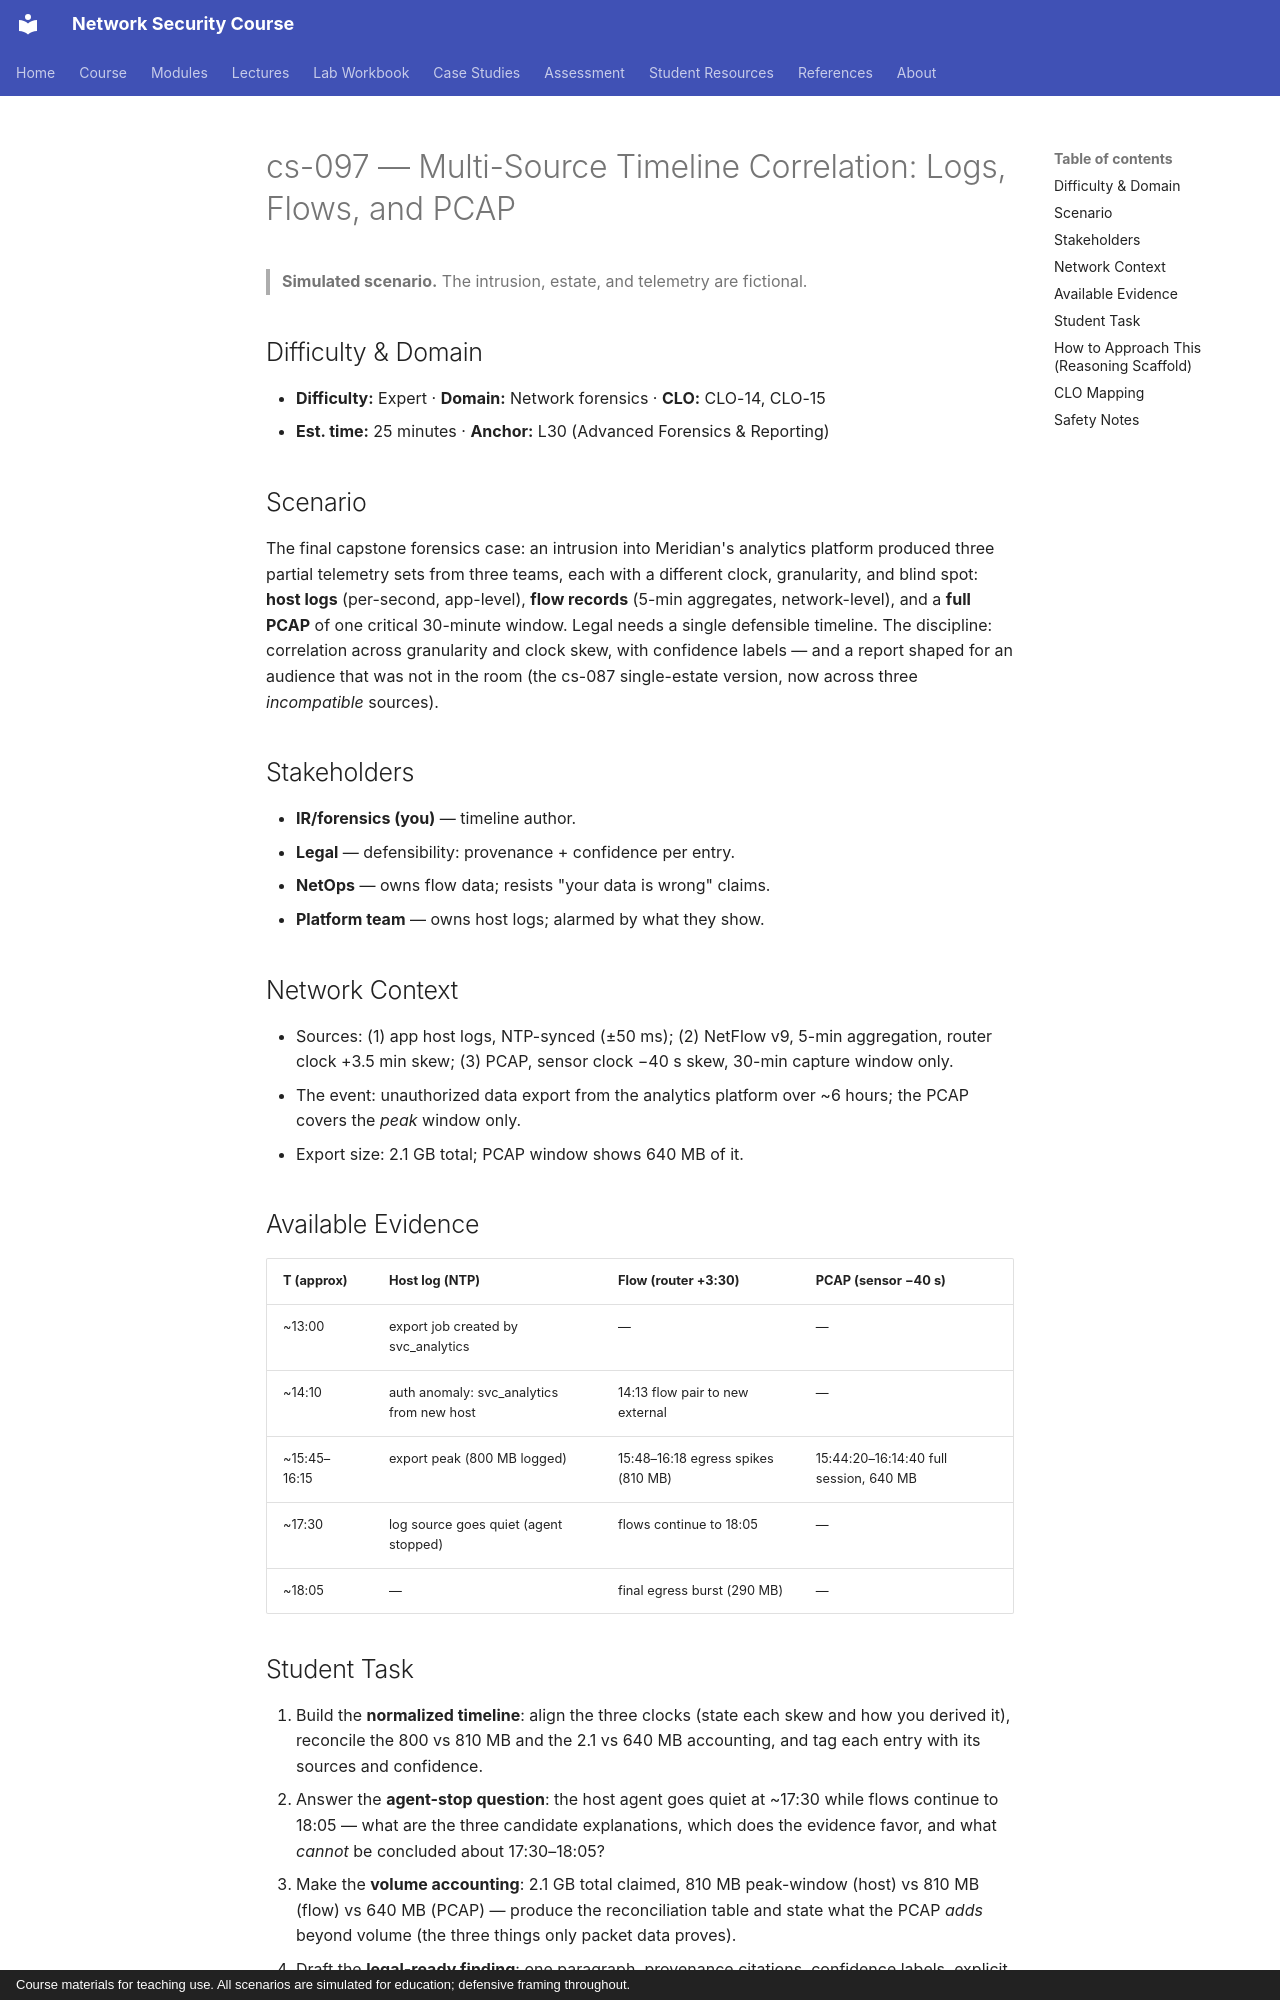

repository: nadeem-majeedch/Network-Security-Course · page: cases/cs-097-forensic-timeline-multi-source-correlation/index.html · generator: mkdocs · copyright: Course materials for teaching use. All scenarios are simulated for education; defensive framing throughout.

# cs-097 — Multi-Source Timeline Correlation: Logs, Flows, and PCAP

> **Simulated scenario.** The intrusion, estate, and telemetry are fictional.

## Difficulty & Domain

- **Difficulty:** Expert · **Domain:** Network forensics · **CLO:** CLO-14, CLO-15
- **Est. time:** 25 minutes · **Anchor:** L30 (Advanced Forensics & Reporting)

## Scenario

The final capstone forensics case: an intrusion into Meridian's
analytics platform produced three partial telemetry sets from three
teams, each with a different clock, granularity, and blind spot:
**host logs** (per-second, app-level), **flow records** (5-min
aggregates, network-level), and a **full PCAP** of one critical
30-minute window. Legal needs a single defensible timeline.
The discipline: correlation across granularity and clock skew, with
confidence labels — and a report shaped for an audience that was
not in the room (the cs-087 single-estate version, now across three
*incompatible* sources).

## Stakeholders

- **IR/forensics (you)** — timeline author.
- **Legal** — defensibility: provenance + confidence per entry.
- **NetOps** — owns flow data; resists "your data is wrong" claims.
- **Platform team** — owns host logs; alarmed by what they show.

## Network Context

- Sources: (1) app host logs, NTP-synced (±50 ms); (2) NetFlow v9,
  5-min aggregation, router clock +3.5 min skew; (3) PCAP, sensor
  clock −40 s skew, 30-min capture window only.
- The event: unauthorized data export from the analytics platform
  over ~6 hours; the PCAP covers the *peak* window only.
- Export size: 2.1 GB total; PCAP window shows 640 MB of it.

## Available Evidence

| T (approx) | Host log (NTP) | Flow (router +3:30) | PCAP (sensor −40 s) |
|---|---|---|---|
| ~13:00 | export job created by svc_analytics | — | — |
| ~14:10 | auth anomaly: svc_analytics from new host | 14:13 flow pair to new external | — |
| ~15:45–16:15 | export peak (800 MB logged) | 15:48–16:18 egress spikes (810 MB) | 15:44:20–16:14:40 full session, 640 MB |
| ~17:30 | log source goes quiet (agent stopped) | flows continue to 18:05 | — |
| ~18:05 | — | final egress burst (290 MB) | — |
